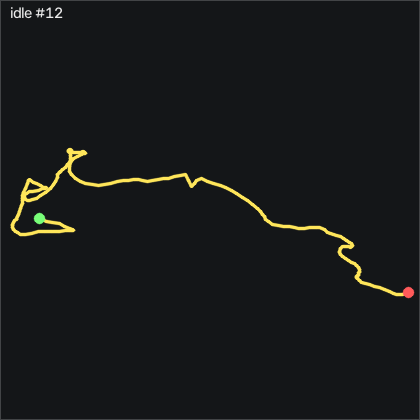

The file beside this chart, header and first rows:
t_s, ax, ay, az, gx, gy, gz, seq
0.00000, -0.974, 0.122, 0.05300, 1.759, 0.6904, 1.555, 41244
0.00900, -0.965, 0.123, 0.05000, 1.759, 0.3244, 1.616, 41245
0.01900, -0.963, 0.132, 0.05100, 1.82, 0.4164, 1.555, 41246
0.02900, -0.972, 0.136, 0.04900, 1.515, 0.6294, 1.372, 41247
0.04000, -0.979, 0.138, 0.05000, 1.21, 0.5684, 1.067, 41248
0.04900, -0.975, 0.14, 0.05100, 0.8442, 0.3854, 0.976, 41249
0.05900, -0.974, 0.142, 0.05400, 0.3262, 0.1424, 1.037, 41250
0.06900, -0.968, 0.139, 0.05400, -0.1928, 0.05042, 1.159, 41251
0.07900, -0.963, 0.135, 0.05100, -0.7408, -0.01058, 1.067, 41252
0.08900, -0.96, 0.133, 0.05200, -1.229, 0.1114, 0.701, 41253
0.09900, -0.97, 0.125, 0.05100, -1.625, 0.2334, 0.152, 41254
0.109, -0.968, 0.117, 0.05600, -1.869, 0.05042, -0.183, 41255
0.119, -0.962, 0.109, 0.05800, -1.991, -0.1016, -0.183, 41256
0.129, -0.957, 0.106, 0.05400, -1.961, 0.05042, 0.03096, 41257
0.139, -0.967, 0.102, 0.05700, -1.808, 0.3854, 0.305, 41258
0.149, -0.979, 0.09900, 0.05700, -1.565, 0.3854, 0.335, 41259
0.159, -0.977, 0.09700, 0.05500, -1.229, -0.04058, 0.396, 41260
0.17, -0.968, 0.09800, 0.05400, -0.8938, -0.4066, 0.488, 41261
0.179, -0.965, 0.102, 0.05100, -0.5888, -0.4676, 0.579, 41262
0.189, -0.964, 0.104, 0.05600, -0.4358, -0.4376, 0.732, 41263
0.199, -0.96, 0.1, 0.05800, -0.3448, -0.4986, 1.037, 41264
0.21, -0.953, 0.102, 0.05600, -0.1008, -0.5286, 1.189, 41265
0.219, -0.956, 0.107, 0.05700, 0.1122, -0.4376, 1.128, 41266
0.229, -0.956, 0.106, 0.05800, 0.3262, -0.4376, 0.945, 41267
0.239, -0.954, 0.112, 0.05500, 0.3562, -0.4376, 0.762, 41268
0.249, -0.962, 0.116, 0.05300, 0.2952, -0.2546, 0.701, 41269
0.259, -0.968, 0.111, 0.05100, 0.1432, -0.1326, 0.701, 41270
0.269, -0.972, 0.113, 0.04900, 0.08223, -0.2236, 0.854, 41271
0.279, -0.974, 0.112, 0.04700, 0.1432, -0.4376, 1.006, 41272
0.289, -0.972, 0.112, 0.04900, 0.2652, -0.6206, 1.006, 41273
0.299, -0.964, 0.111, 0.05100, 0.3262, -0.8336, 1.098, 41274
0.309, -0.959, 0.113, 0.05000, 0.3562, -0.8646, 1.189, 41275
0.319, -0.961, 0.115, 0.05700, 0.2652, -0.6506, 1.342, 41276
0.329, -0.965, 0.115, 0.05500, 0.1732, -0.5896, 1.463, 41277
0.34, -0.963, 0.111, 0.05800, -0.00977, -0.6816, 1.555, 41278
0.349, -0.957, 0.109, 0.06000, -0.03977, -0.8336, 1.677, 41279
0.359, -0.962, 0.104, 0.05600, 0.1122, -0.7426, 1.494, 41280
0.369, -0.963, 0.109, 0.05000, 0.3262, -0.8036, 1.128, 41281
0.379, -0.962, 0.112, 0.05200, 0.4482, -1.108, 0.823, 41282
0.389, -0.947, 0.108, 0.05600, 0.3872, -1.261, 0.793, 41283
0.399, -0.941, 0.107, 0.05600, 0.2652, -0.8946, 0.884, 41284
0.409, -0.951, 0.108, 0.05900, 0.3262, -0.1936, 1.037, 41285
0.419, -0.956, 0.103, 0.05800, 0.4172, 0.2944, 1.22, 41286
0.429, -0.962, 0.105, 0.05400, 0.6002, 0.4164, 1.402, 41287
0.439, -0.964, 0.109, 0.05200, 0.9052, 0.4464, 1.433, 41288
0.449, -0.969, 0.117, 0.04800, 1.057, 0.5074, 1.189, 41289
0.459, -0.971, 0.126, 0.04600, 0.9662, 0.4164, 0.884, 41290
0.47, -0.969, 0.129, 0.04800, 0.5092, 0.1724, 0.732, 41291
0.479, -0.965, 0.126, 0.05000, -0.1318, 0.08142, 0.762, 41292
0.489, -0.966, 0.119, 0.04900, -0.8018, 0.2034, 0.854, 41293
0.499, -0.963, 0.114, 0.06100, -1.168, 0.2944, 0.701, 41294
0.51, -0.961, 0.104, 0.06200, -1.351, 0.2644, 0.335, 41295
0.519, -0.959, 0.09600, 0.06200, -1.107, 0.2334, -0.152, 41296
0.529, -0.958, 0.09400, 0.06000, -0.7408, 0.3244, -0.457, 41297
0.539, -0.968, 0.09300, 0.06000, -0.4358, 0.4774, -0.396, 41298
0.549, -0.974, 0.09200, 0.05400, -0.03977, 0.6294, -0.03004, 41299
0.559, -0.978, 0.09500, 0.05600, 0.2342, 0.5384, 0.488, 41300
0.569, -0.978, 0.09900, 0.05600, 0.5092, 0.2944, 0.884, 41301
0.579, -0.973, 0.103, 0.05700, 0.6612, -0.04058, 1.006, 41302
0.589, -0.974, 0.105, 0.05900, 0.7532, -0.1936, 0.976, 41303
... 142 more rows
